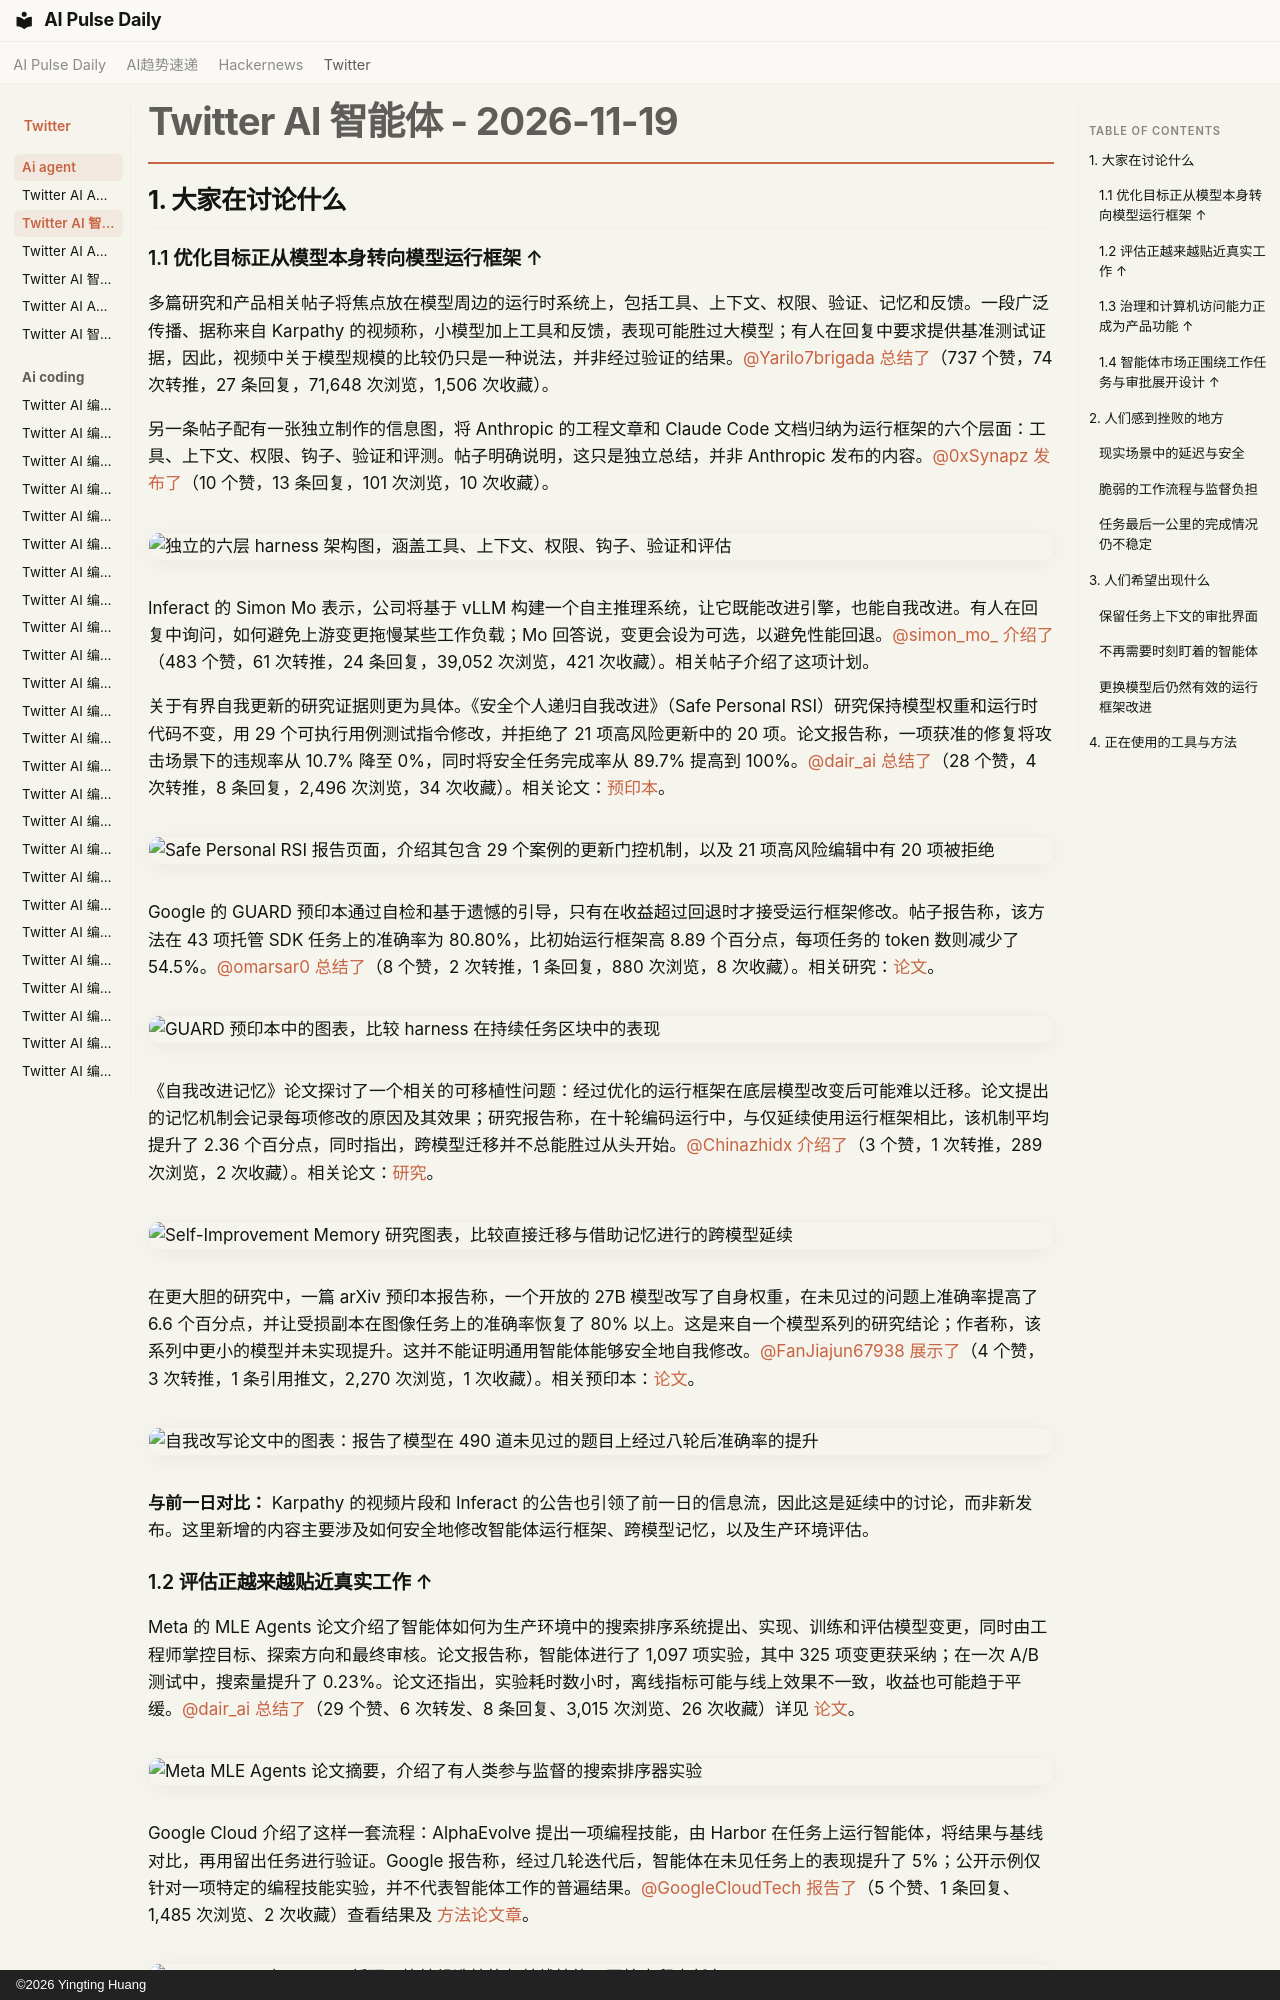

repository: vibewatch/vibewatch.github.io · page: twitter/ai-agent/2026-11-19.zh/index.html · generator: mkdocs · copyright: ©2026 Yingting Huang

# Twitter AI 智能体 - 2026-11-19

## 1. 大家在讨论什么

### 1.1 优化目标正从模型本身转向模型运行框架 ↑

多篇研究和产品相关帖子将焦点放在模型周边的运行时系统上，包括工具、上下文、权限、验证、记忆和反馈。一段广泛传播、据称来自 Karpathy 的视频称，小模型加上工具和反馈，表现可能胜过大模型；有人在回复中要求提供基准测试证据，因此，视频中关于模型规模的比较仍只是一种说法，并非经过验证的结果。[@Yarilo7brigada](https://x.com/Yarilo7brigada) [总结了](https://x.com/Yarilo7brigada/status/2123129806015652182)（737 个赞，74 次转推，27 条回复，71,648 次浏览，1,506 次收藏）。

另一条帖子配有一张独立制作的信息图，将 Anthropic 的工程文章和 Claude Code 文档归纳为运行框架的六个层面：工具、上下文、权限、钩子、验证和评测。帖子明确说明，这只是独立总结，并非 Anthropic 发布的内容。[@0xSynapz](https://x.com/0xSynapz) [发布了](https://x.com/0xSynapz/status/2123151831899517178)（10 个赞，13 条回复，101 次浏览，10 次收藏）。

![独立的六层 harness 架构图，涵盖工具、上下文、权限、钩子、验证和评估](https://pbs.twimg.com/media/HXbzT2cWUAAHL0R.jpg)

Inferact 的 Simon Mo 表示，公司将基于 vLLM 构建一个自主推理系统，让它既能改进引擎，也能自我改进。有人在回复中询问，如何避免上游变更拖慢某些工作负载；Mo 回答说，变更会设为可选，以避免性能回退。[@simon_mo_](https://x.com/simon_mo_) [介绍了](https://x.com/simon_mo_/status/2123133742063706343)（483 个赞，61 次转推，24 条回复，39,052 次浏览，421 次收藏）。相关帖子介绍了这项计划。

关于有界自我更新的研究证据则更为具体。《安全个人递归自我改进》（Safe Personal RSI）研究保持模型权重和运行时代码不变，用 29 个可执行用例测试指令修改，并拒绝了 21 项高风险更新中的 20 项。论文报告称，一项获准的修复将攻击场景下的违规率从 10.7% 降至 0%，同时将安全任务完成率从 89.7% 提高到 100%。[@dair_ai](https://x.com/dair_ai) [总结了](https://x.com/dair_ai/status/2123511637584036078)（28 个赞，4 次转推，8 条回复，2,496 次浏览，34 次收藏）。相关论文：[预印本](https://arxiv.org/abs/2611.23651)。

![Safe Personal RSI 报告页面，介绍其包含 29 个案例的更新门控机制，以及 21 项高风险编辑中有 20 项被拒绝](https://pbs.twimg.com/media/HXg6lJmaIAAHM8R.jpg)

Google 的 GUARD 预印本通过自检和基于遗憾的引导，只有在收益超过回退时才接受运行框架修改。帖子报告称，该方法在 43 项托管 SDK 任务上的准确率为 80.80%，比初始运行框架高 8.89 个百分点，每项任务的 token 数则减少了 54.5%。[@omarsar0](https://x.com/omarsar0) [总结了](https://x.com/omarsar0/status/2123420538030957015)（8 个赞，2 次转推，1 条回复，880 次浏览，8 次收藏）。相关研究：[论文](https://arxiv.org/abs/2611.23476)。

![GUARD 预印本中的图表，比较 harness 在持续任务区块中的表现](https://pbs.twimg.com/media/HXfnubNaUAAUbAH.jpg)

《自我改进记忆》论文探讨了一个相关的可移植性问题：经过优化的运行框架在底层模型改变后可能难以迁移。论文提出的记忆机制会记录每项修改的原因及其效果；研究报告称，在十轮编码运行中，与仅延续使用运行框架相比，该机制平均提升了 2.36 个百分点，同时指出，跨模型迁移并不总能胜过从头开始。[@Chinazhidx](https://x.com/Chinazhidx) [介绍了](https://x.com/Chinazhidx/status/2123309823060308148)（3 个赞，1 次转推，289 次浏览，2 次收藏）。相关论文：[研究](https://arxiv.org/abs/2611.18856)。

![Self-Improvement Memory 研究图表，比较直接迁移与借助记忆进行的跨模型延续](https://pbs.twimg.com/media/HXeC7JKbgAAGcAE.jpg)

在更大胆的研究中，一篇 arXiv 预印本报告称，一个开放的 27B 模型改写了自身权重，在未见过的问题上准确率提高了 6.6 个百分点，并让受损副本在图像任务上的准确率恢复了 80% 以上。这是来自一个模型系列的研究结论；作者称，该系列中更小的模型并未实现提升。这并不能证明通用智能体能够安全地自我修改。[@FanJiajun67938](https://x.com/FanJiajun67938) [展示了](https://x.com/FanJiajun67938/status/2123183386801889776)（4 个赞，3 次转推，1 条引用推文，2,270 次浏览，1 次收藏）。相关预印本：[论文](https://arxiv.org/abs/2611.21885)。

![自我改写论文中的图表：报告了模型在 490 道未见过的题目上经过八轮后准确率的提升](https://pbs.twimg.com/media/HXcNqzhWMAAC9cz.png)

**与前一日对比：** Karpathy 的视频片段和 Inferact 的公告也引领了前一日的信息流，因此这是延续中的讨论，而非新发布。这里新增的内容主要涉及如何安全地修改智能体运行框架、跨模型记忆，以及生产环境评估。
